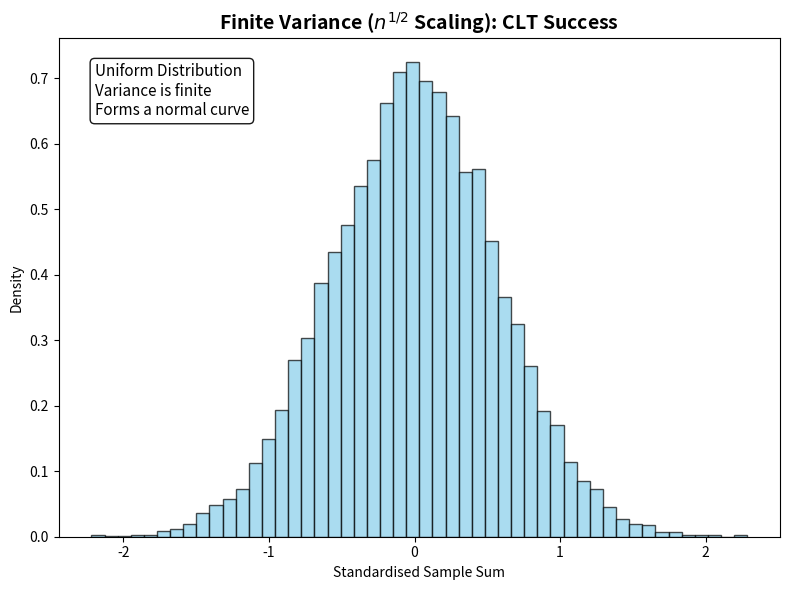

Here is the Python script that generated this plot:
import numpy as np
import matplotlib.pyplot as plt
from scipy.stats import uniform

# Set seed for reproducibility
np.random.seed(42)

# Parameters
n = 500              # Sample size per simulation
simulations = 10000  # Number of sample means to calculate
standard_scaling = 1 / np.sqrt(n) # The standard n^(1/2) denominator

print("Simulating CLT Success Case...")

# 1. Generate data from a Uniform Distribution (Finite Variance)
uniform_data = uniform.rvs(loc=-1, scale=2, size=(simulations, n))

# 2. Calculate the sums and apply standard scaling
uniform_sums = np.sum(uniform_data, axis=1)
uniform_result = uniform_sums * standard_scaling

# 3. Plot the result
plt.figure(figsize=(8, 6))
plt.hist(uniform_result, bins=50, density=True, color='skyblue', edgecolor='black', alpha=0.7)

plt.title(r"Finite Variance ($n^{1/2}$ Scaling): CLT Success", fontsize=14, fontweight='bold')
plt.xlabel("Standardised Sample Sum")
plt.ylabel("Density")
plt.text(0.05, 0.95, "Uniform Distribution\nVariance is finite\nForms a normal curve", 
         transform=plt.gca().transAxes, fontsize=11, verticalalignment='top', 
         bbox=dict(boxstyle='round', facecolor='white', alpha=0.9))

plt.tight_layout()
plt.show()
